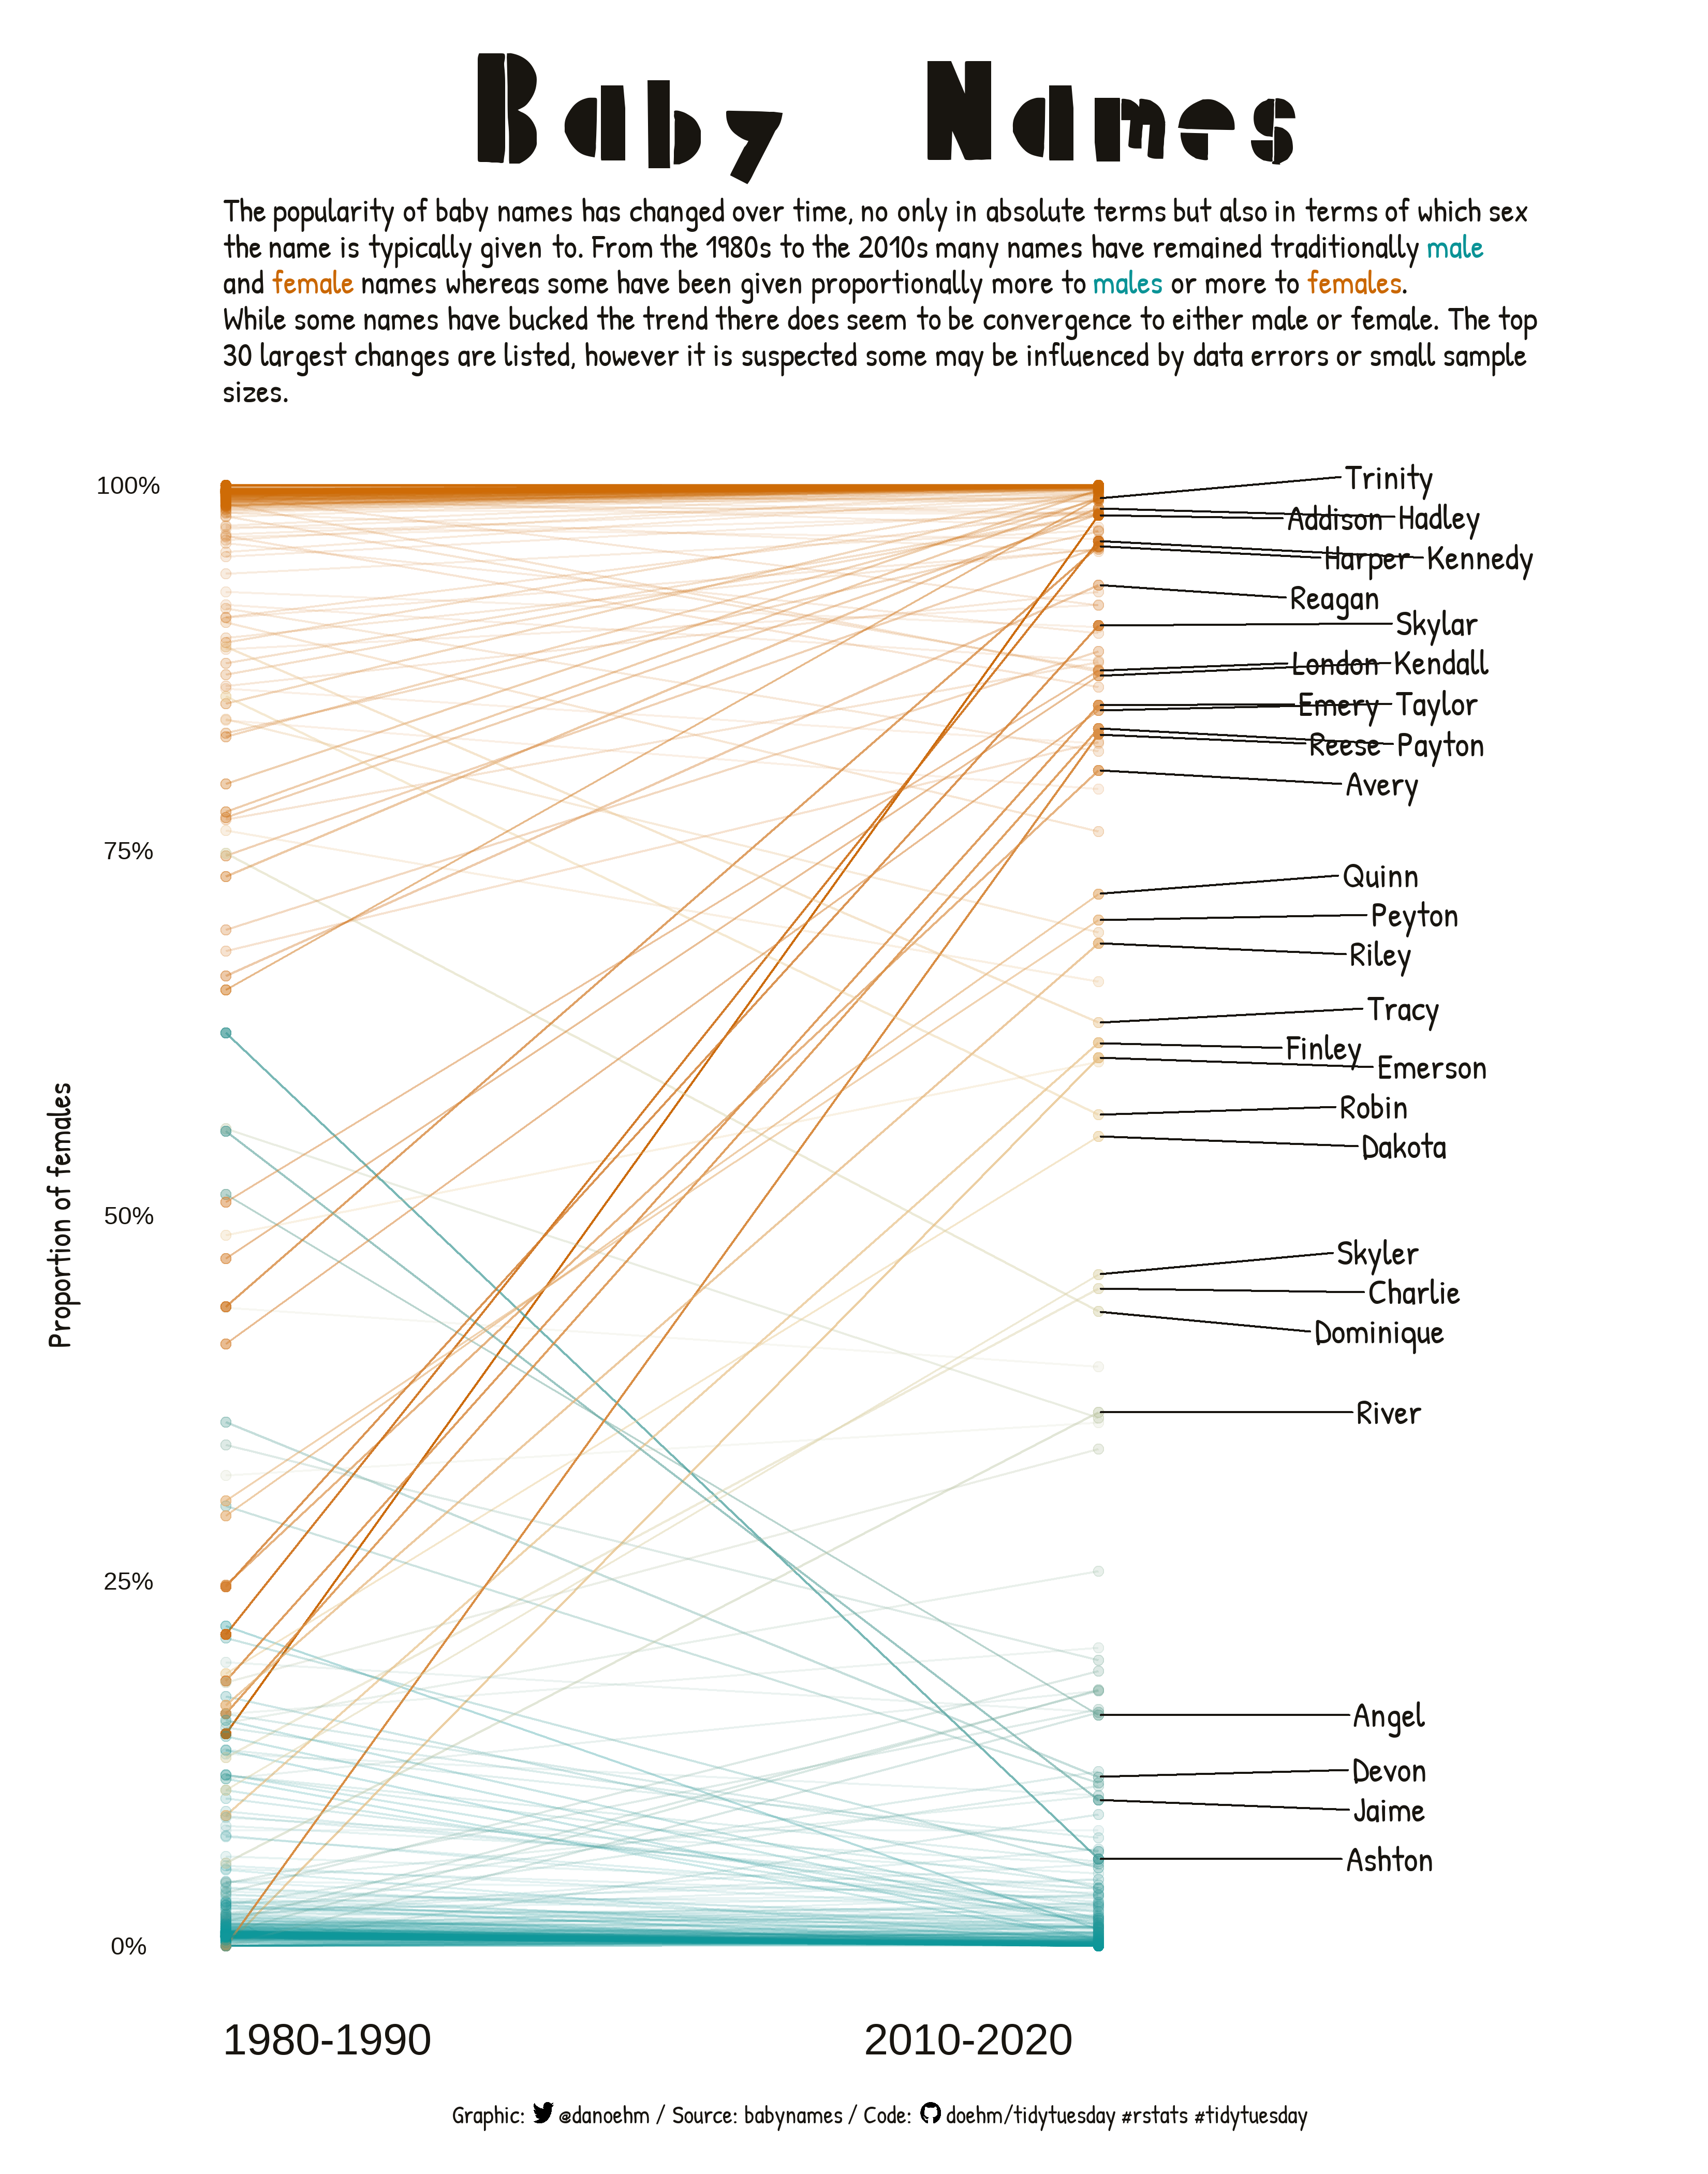

Write the R code that produced this figure.
# https://github.com/rfordatascience/tidytuesday

source("scripts/startup.R")

log_file <<- "2022/week12-babynames/log.txt"

# load data ---------------------------------------------------------------

babynames <- readr::read_csv('https://raw.githubusercontent.com/rfordatascience/tidytuesday/master/data/2022/2022-03-22/babynames.csv')

# fonts and palettes ------------------------------------------------------

bg <- "white"
ft_text_col <- dark

ft_text <- "hand"
ft_title <- "pm"

# wrangle -----------------------------------------------------------------

df_female <- babynames |>
  time_log() |>
  mutate(decade = floor(year/10)*10) |>
  filter(decade %in% c(1980, 2010)) |>
  group_by(decade, name, sex) |>
  summarise(n = sum(n)) |>
  pivot_wider(names_from = sex, values_from = n, values_fill = 0) |>
  rename(
    male = M,
    female = `F`
  ) |>
  mutate(
    total = male + female,
    p_female = female/total
  )

df_int <- df_female |>
  group_by(name) |>
  filter(n() > 1) |>
  mutate(grand_total = sum(total)) |>
  group_by(decade) |>
  # slice_max(grand_total, n = 750, with_ties = TRUE) |>
  arrange(name, decade) |>
  group_by(name) |>
  mutate(
    lag_p_female = lag(p_female),
    change0 = p_female - lag_p_female,
    change = abs(p_female - lag_p_female)
  )

df_col <- df_int |>
  drop_na() |>
  select(name, change, change0, p_female_2010 = p_female)

top_n <- 30
df_top <- df_int |>
  ungroup() |>
  drop_na() |>
  slice_max(change, n = top_n) |>
  sample_n(top_n)

df_base <- df_int |>
  select(-change, -change0) |>
  left_join(df_col, by = "name")


# titles ------------------------------------------------------------------

title <- "Baby Names"
subtitle <- str_rich_wrap(glue("
The popularity of baby names has changed over time, no only in absolute terms but also in terms of which sex the name is typically given to.
From the 1980s to the 2010s many names have remained traditionally <span style='color:{spec[2]}'>male</span>
and <span style='color:{spec[6]}'>female</span> names whereas some have
been given proportionally more to <span style='color:{spec[2]}'>males</span> or more to <span style='color:{spec[6]}'>females</span>. While
some names have bucked the trend there does seem to be convergence to either male or female.
The top 30 largest changes are listed, however it is suspected some may be influenced by data errors or small
sample sizes.
"), 110)
caption <- glue("Graphic: {get_icon('twitter', 10)} @danoehm / Source: babynames / Code: {get_icon('github', 10)} doehm/tidytuesday #rstats #tidytuesday")
fill <- "Fill"
colour <- "Colour"


df_base |>
  time_log() |>
  ggplot() +
  geom_line(aes(decade, p_female, group = name, colour = p_female_2010, alpha = change)) +
  geom_point(aes(decade, p_female, colour = p_female_2010, alpha = change), size = 2) +
  geom_text_repel(aes(decade, p_female, label = name), df_top, colour = ft_text_col, nudge_x = 10, family = ft_text, size = 18) +

  # theme and scales and labs
  scale_x_continuous(breaks = c(1980, 2002), labels = c("1980-1990", "2010-2020"), limits = c(1980, 2025)) +
  scale_y_continuous(breaks = seq(0, 1, 0.25), labels = paste0(round(seq(0, 1, 0.25)*100), "%")) +
  scale_colour_gradientn(colors = spec[c(2, 4, 6)]) +
  labs(
    title = title,
    subtitle = subtitle,
    caption = caption,
    fill = fill,
    colour = colour,
    y = str_wrap("Proportion of females", 30)
  ) +
  theme_void() +
  theme(
    text = element_text(colour = ft_text_col),
    plot.background = element_rect(fill = bg, colour = bg),
    plot.title = element_text(hjust = 0.5, family = ft_title, size = 180, face = "bold"),
    plot.subtitle = element_markdown(hjust = 0.5, family = ft_text, size = 48, lineheight = 0.35, halign = 0),
    plot.caption = element_markdown(hjust = 0.5, family = ft_text, size = 36, lineheight = 0.35, margin = margin(t = 20)),
    plot.margin = margin(t = 20, r = 50, b = 20, l = 20),
    legend.title = element_text(family = ft_text, size = 36, lineheight = 0.25, face = "bold"),
    legend.text = element_text(family = ft_text, size = 36, face = "bold"),
    legend.position = "none",
    axis.title.y = element_text(size = 48, family = ft_text, lineheight = 0.25, angle = 90),
    axis.text.y = element_text(size = 36, margin = margin(l = 10)),
    axis.text.x = element_text(size = 64, hjust = 0)
  ) +
  ggsave("2022/week12-babynames/babynames1.png", height = 14, width = 11)
